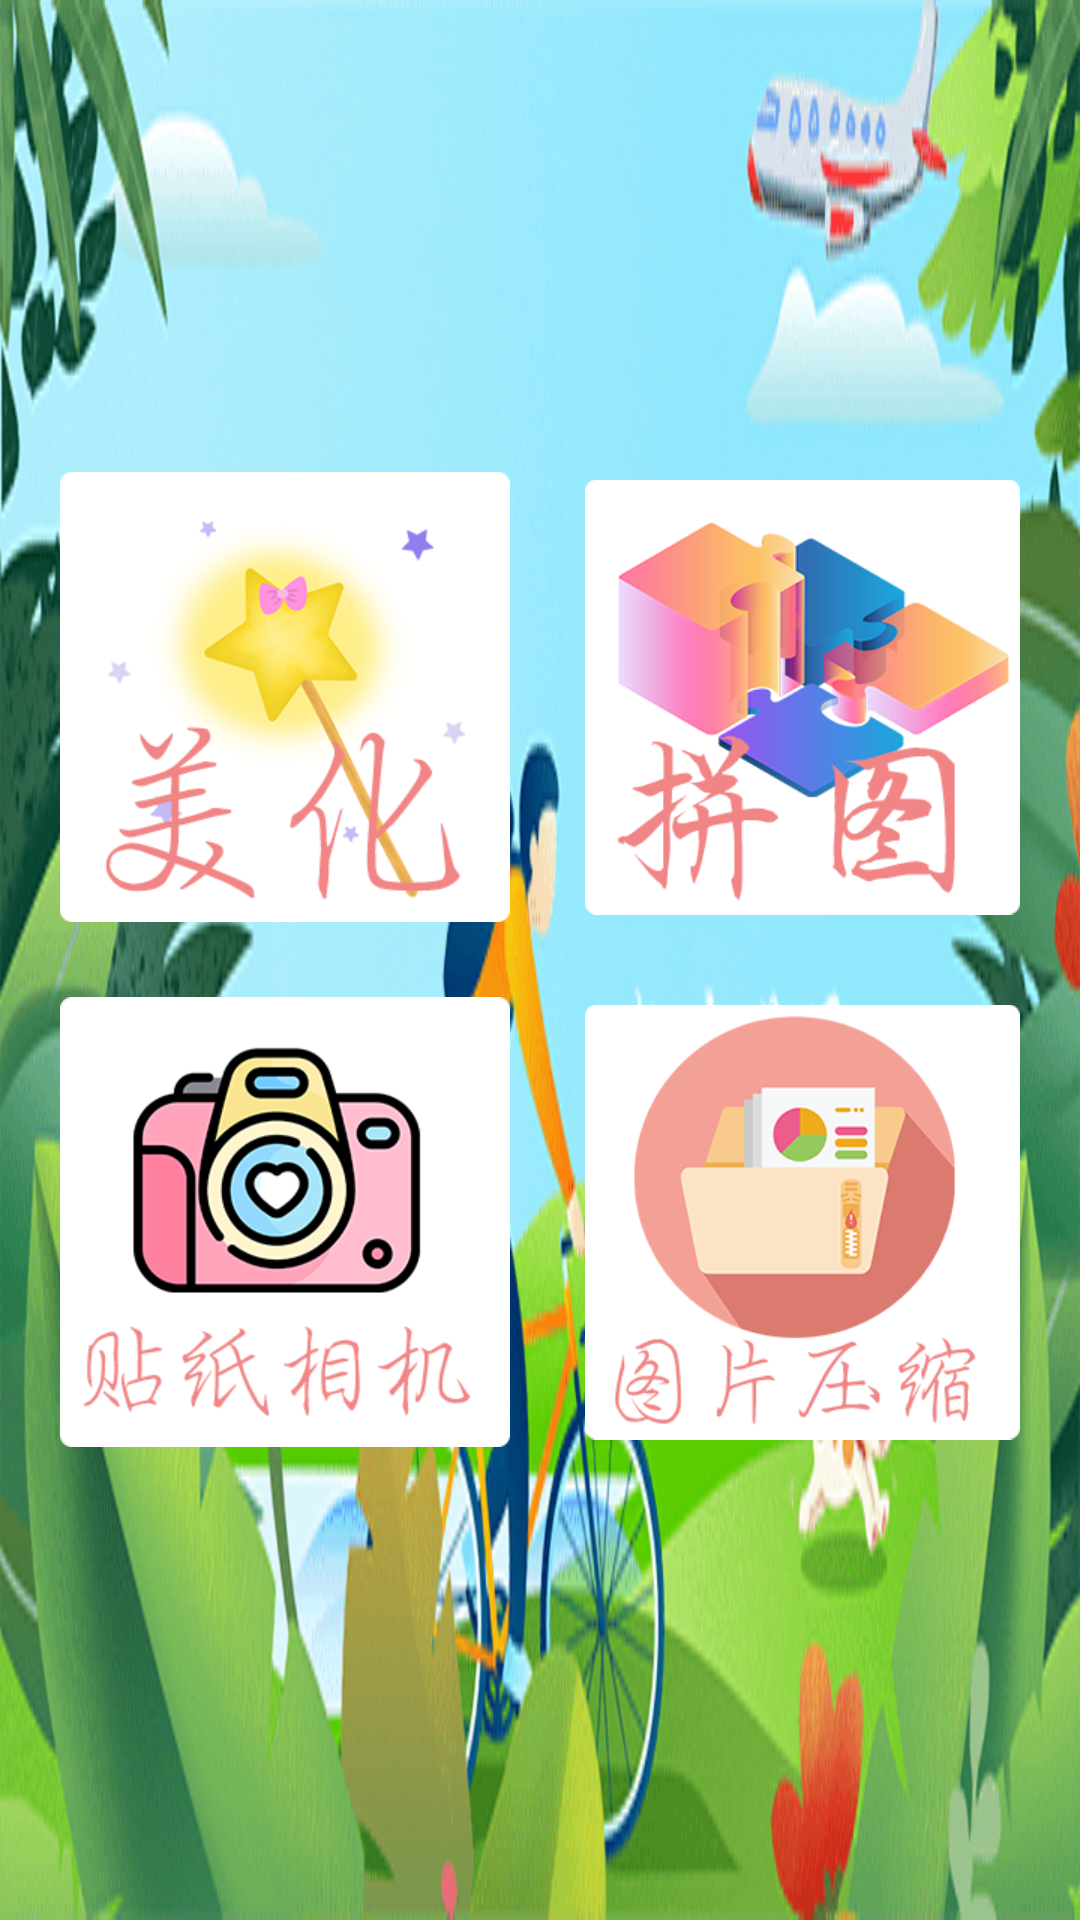

Here is an Android app screen rendered from its layout file. Give the layout XML and the strings, colors and styles it references.
<!-- AndroidManifest.xml: application theme AppTheme -->
<!-- res/layout/activity_main.xml -->
<?xml version="1.0" encoding="utf-8"?>
<RelativeLayout xmlns:android="http://schemas.android.com/apk/res/android"
    android:layout_width="match_parent"
    android:layout_height="match_parent"
    android:background="@color/white">

    <LinearLayout
        android:id="@+id/ll_main_statusBar"
        android:layout_width="match_parent"
        android:layout_height="wrap_content"
        android:orientation="vertical"
        android:background="@mipmap/bg_system_bar">

        <View
            android:id="@+id/systemBar_View"
            android:layout_width="match_parent"
            android:layout_height="wrap_content" />

        <TextView
            android:layout_width="match_parent"
            android:layout_height="?attr/actionBarSize" />
    </LinearLayout>

    <RelativeLayout
        android:layout_width="wrap_content"
        android:layout_height="wrap_content"
        android:layout_centerInParent="true"
        android:layout_margin="15dp">
        
        <RelativeLayout
            android:id="@+id/MeiHuaButton"
            android:layout_width="wrap_content"
            android:layout_height="wrap_content"
            android:background="@drawable/bg_shadow_button_round_rectangle"
            android:clickable="true"
            android:padding="5dp">

            <ImageView
                android:layout_width="150dp"
                android:layout_height="150dp"
                android:src="@mipmap/bg_mei_hua_button"
                android:clickable="false" />

        </RelativeLayout>
        
        <RelativeLayout
            android:id="@+id/PinTuButton"
            android:layout_width="wrap_content"
            android:layout_height="wrap_content"
            android:layout_marginLeft="15dp"
            android:layout_toRightOf="@+id/MeiHuaButton"
            android:background="@drawable/bg_shadow_button_round_rectangle"
            android:clickable="true"
            android:padding="5dp">

            <ImageView
                android:layout_width="150dp"
                android:layout_height="150dp"
                android:src="@mipmap/bg_pin_tu_button"
                android:clickable="false" />
        </RelativeLayout>
        
        <RelativeLayout
            android:id="@+id/CameraButton"
            android:layout_width="wrap_content"
            android:layout_height="wrap_content"
            android:layout_below="@+id/MeiHuaButton"
            android:layout_marginTop="15dp"
            android:background="@drawable/bg_shadow_button_round_rectangle"
            android:clickable="true"
            android:padding="5dp">

            <ImageView
                android:layout_width="150dp"
                android:layout_height="150dp"
                android:src="@mipmap/bg_camera_btn"
                android:clickable="false" />

        </RelativeLayout>
        
        <RelativeLayout
            android:id="@+id/PhotoCompressButton"
            android:layout_width="wrap_content"
            android:layout_height="wrap_content"
            android:layout_below="@+id/MeiHuaButton"
            android:layout_marginLeft="15dp"
            android:layout_marginTop="15dp"
            android:layout_toRightOf="@+id/CameraButton"
            android:background="@drawable/bg_shadow_button_round_rectangle"
            android:clickable="true"
            android:padding="5dp">

            <ImageView
                android:layout_width="150dp"
                android:layout_height="150dp"
                android:src="@mipmap/photo_compress"
                android:clickable="false" />

        </RelativeLayout>

    </RelativeLayout>

</RelativeLayout>
<!-- resources referenced by this layout -->
<resources>
  <color name="white">#ffffff</color>
  <!-- drawable bg_shadow_button_round_rectangle (drawable) -->
  <?xml version="1.0" encoding="utf-8"?>
  <selector xmlns:android="http://schemas.android.com/apk/res/android">
      <item android:drawable="@drawable/bg_button_unselected_round_rectangle" android:state_pressed="false" />
      <item android:drawable="@drawable/bg_button_selected_round_rectangle" android:state_pressed="true" />
  </selector>
  <!-- mipmap bg_camera_btn: png bitmap (mipmap-xhdpi, 51804 bytes) -->
  <!-- mipmap bg_mei_hua_button: png bitmap (mipmap-xhdpi, 53385 bytes) -->
  <!-- mipmap bg_pin_tu_button: png bitmap (mipmap-xhdpi, 49034 bytes) -->
  <!-- mipmap bg_system_bar: png bitmap (mipmap-xhdpi, 98615 bytes) -->
  <!-- mipmap photo_compress: png bitmap (mipmap-xhdpi, 41763 bytes) -->
  <style name="AppTheme" parent="Theme.AppCompat.Light.NoActionBar">
          
          <item name="colorPrimary">@color/colorPrimary</item>
          <item name="colorPrimaryDark">@color/colorPrimaryDark</item>
          <item name="colorAccent">@color/colorAccent</item>
      </style>
  <!-- drawable bg_button_unselected_round_rectangle (drawable) -->
  <?xml version="1.0" encoding="utf-8"?>
  <layer-list xmlns:android="http://schemas.android.com/apk/res/android">
  
      
      
      
      <item
          android:left="0dp"
          android:top="0dp">
          <shape android:shape="rectangle">
              <corners android:radius="5dp" />
              <solid android:color="#f7f7f7" />
          </shape>
      </item>
      
      <item
          android:bottom="2dp"
          android:left="2dp"
          android:right="2dp"
          android:top="2dp">
          <shape android:shape="rectangle">
              <corners android:radius="5dp" />
              <solid android:color="#f9f9f9" />
          </shape>
      </item>
      
      <item
          android:bottom="3dp"
          android:left="2.5dp"
          android:right="2.5dp"
          android:top="1.5dp">
          <shape android:shape="rectangle">
              <corners android:radius="4dp" />
              <solid android:color="#ffffff" />
          </shape>
      </item>
  
  </layer-list>
  <color name="colorPrimary">#3F51B5</color>
  <color name="colorPrimaryDark">#303F9F</color>
  <color name="colorAccent">#FF4081</color>
</resources>
